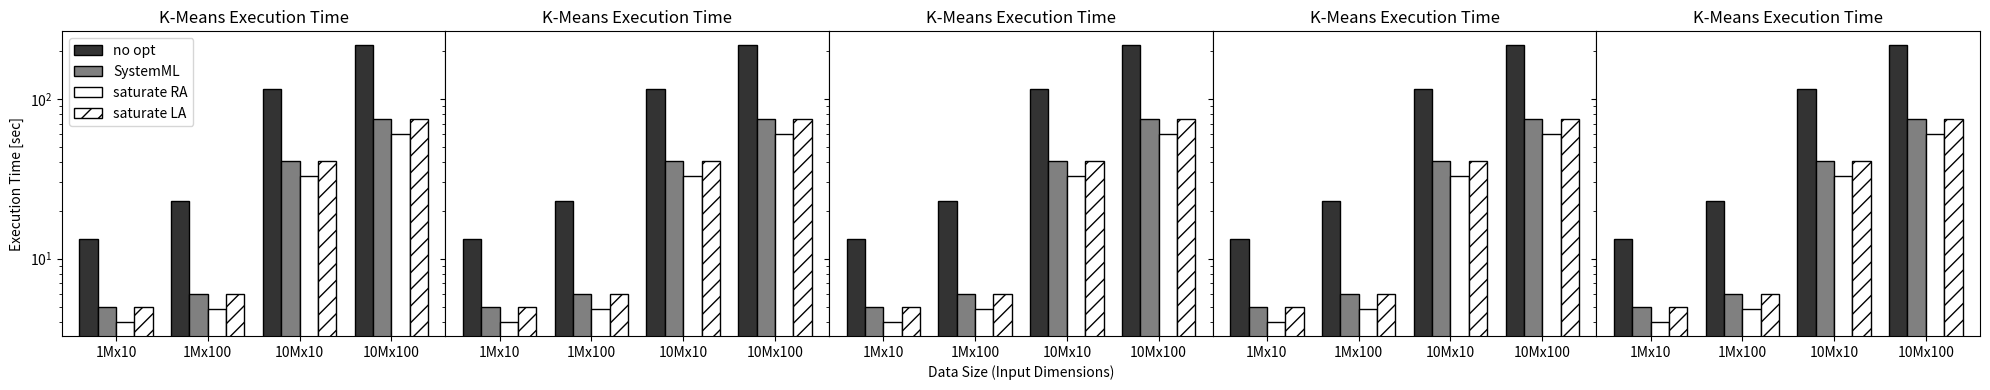

Reproduce this figure in Python.
import matplotlib.pyplot as plt
import numpy as np

# Some example data to display

width = 0.2

fig, axs = plt.subplots(1, 5, sharey='row',
                        gridspec_kw={'hspace': 0, 'wspace': 0}, figsize=(20,4))
(ax1, ax2, ax3, ax4, ax5) = axs

# k-means
labels = ['1Mx10', '1Mx100', '10Mx10', '10Mx100']
opt0 = [13.345, 22.8758, 114.7328, 217.0804]
opt2_nofuse = [5, 6, 41, 75.1746]
opt2_fuse = [4, 4.8, 33, 60]
saturate_la = [5, 6, 41, 75]

x = np.arange(len(labels))

ax1.set_ylabel('Execution Time [sec]')
ax1.set_yscale('log')

for ax in axs:

    ax.bar(x-1.5*width, opt0,        width, label='no opt', ec='black', color='0.2')
    ax.bar(x-0.5*width, opt2_nofuse, width, label='SystemML', ec='black', color='0.5')
    ax.bar(x+0.5*width, opt2_fuse,   width, label='saturate RA', ec='black', color='white')
    ax.bar(x+1.5*width, saturate_la, width, label='saturate LA', ec='black', color='white', hatch='//')

    ax.set_title('K-Means Execution Time')
    ax.set_xticks(x)
    ax.set_xticklabels(labels)
    ax1.legend()
    ax3.set_xlabel('Data Size (Input Dimensions)')

# ax2.bar(labels, opt0)
# ax2.bar(labels, opt0)
# ax3.bar(labels, opt0)
# ax3.bar(labels, opt0)
# ax4.bar(labels, opt0)
# ax4.bar(labels, opt0)
# ax5.bar(labels, opt0)
# ax5.bar(labels, opt0)

for ax in axs.flat:
    ax.label_outer()

plt.tight_layout()
plt.show()
